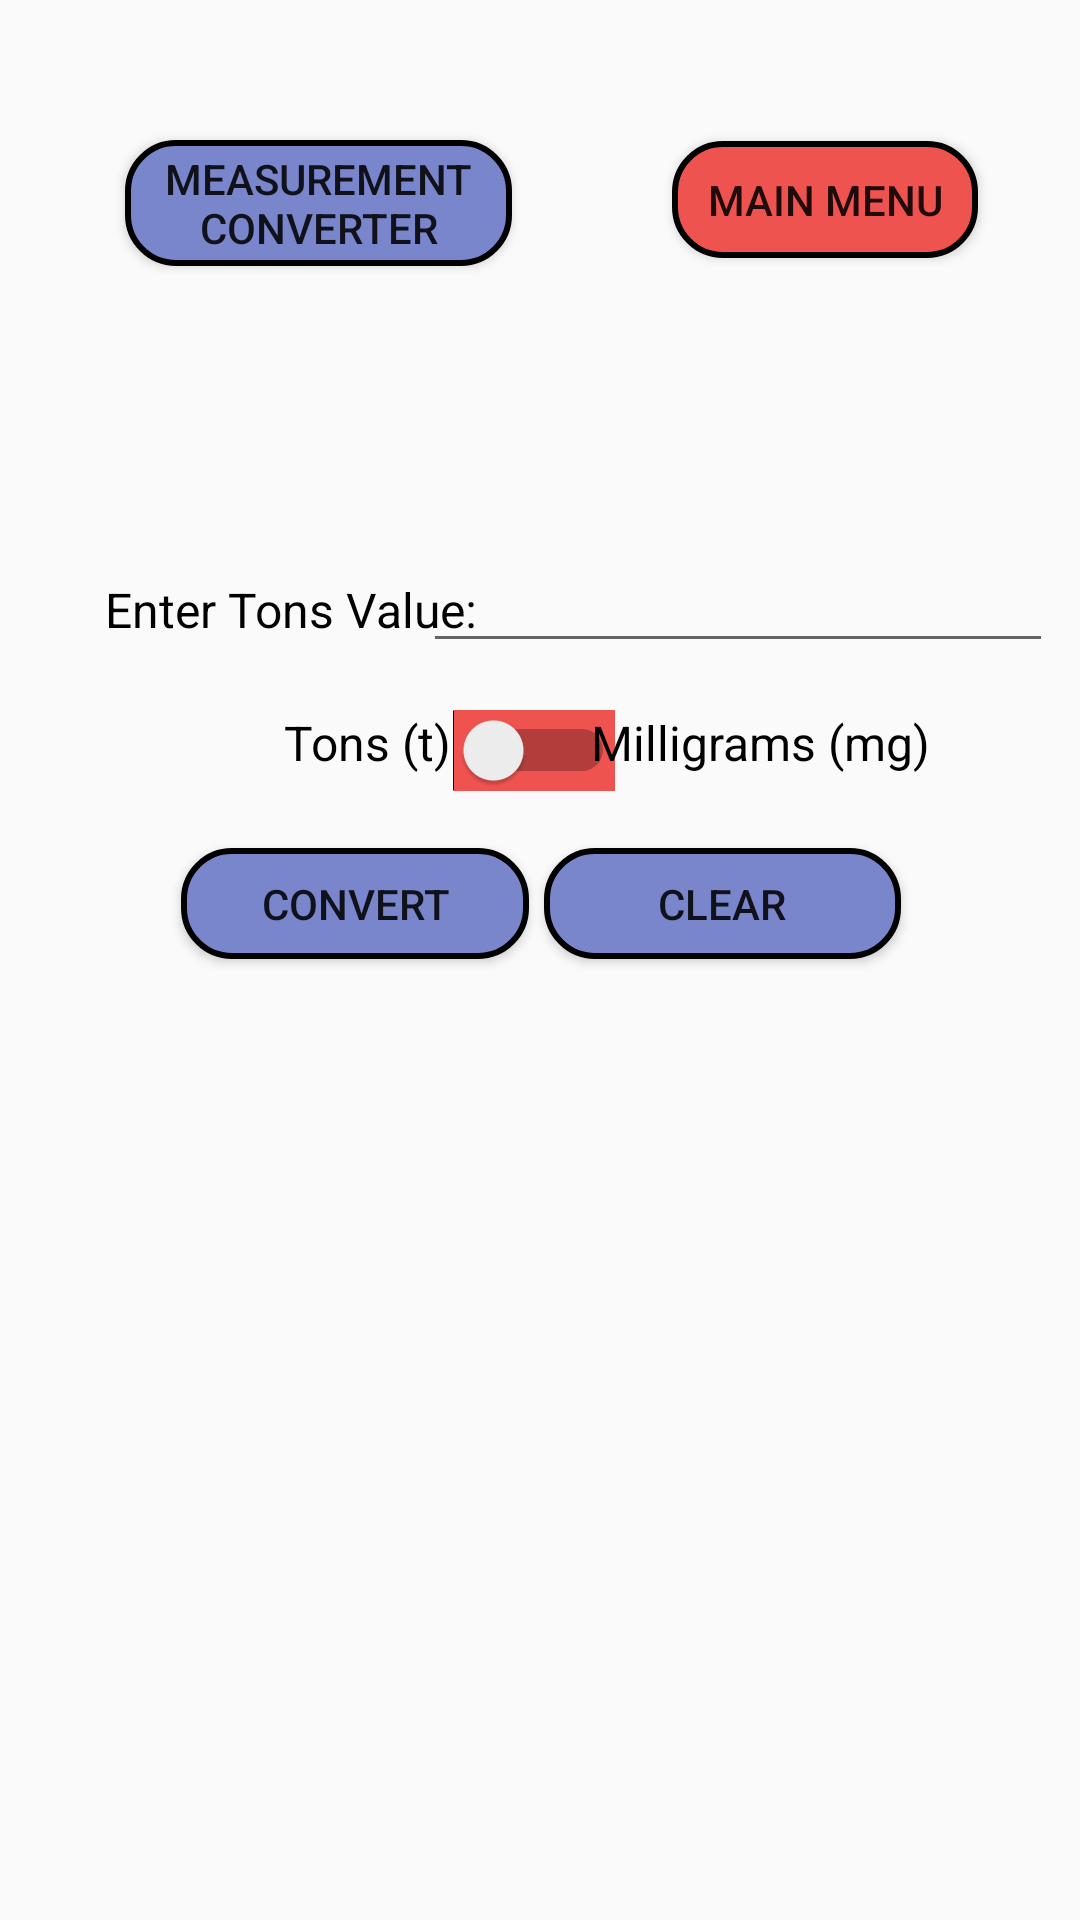

Here is an Android app screen rendered from its layout file. Give the layout XML and the strings, colors and styles it references.
<!-- AndroidManifest.xml: application theme Theme.Unifer -->
<!-- res/layout/activity_measurement_converter_tons_to_milligrams.xml -->
<?xml version="1.0" encoding="utf-8"?>
<androidx.constraintlayout.widget.ConstraintLayout xmlns:android="http://schemas.android.com/apk/res/android"
    xmlns:app="http://schemas.android.com/apk/res-auto"
    android:layout_width="match_parent"
    android:layout_height="match_parent"
    android:background="@drawable/new_background">

    <TextView
        android:id="@+id/MeasurementConverterTonsToMilligramsTonsChoicePrompt"
        android:layout_width="wrap_content"
        android:layout_height="wrap_content"
        android:text="Tons (t)"
        android:textColor="@color/black"
        android:textSize="16sp"
        app:layout_constraintBottom_toBottomOf="parent"
        app:layout_constraintEnd_toEndOf="parent"
        app:layout_constraintHorizontal_bias="0.311"
        app:layout_constraintStart_toStartOf="parent"
        app:layout_constraintTop_toTopOf="parent"
        app:layout_constraintVertical_bias="0.383" />

    <Button
        android:id="@+id/MeasurementConverterTonsToMilligramsConvertButton"
        android:layout_width="116dp"
        android:layout_height="37dp"
        android:background="@drawable/custom_calculate_combinatorics_button_design"
        android:text="Convert"
        app:layout_constraintBottom_toBottomOf="parent"
        app:layout_constraintEnd_toEndOf="parent"
        app:layout_constraintHorizontal_bias="0.247"
        app:layout_constraintStart_toStartOf="parent"
        app:layout_constraintTop_toTopOf="parent"
        app:layout_constraintVertical_bias="0.469" />

    <Button
        android:id="@+id/MeasurementConverterTonsToMilligramsClearButton"
        android:layout_width="119dp"
        android:layout_height="37dp"
        android:background="@drawable/custom_calculate_combinatorics_button_design"
        android:text="Clear"
        app:layout_constraintBottom_toBottomOf="parent"
        app:layout_constraintEnd_toEndOf="parent"
        app:layout_constraintHorizontal_bias="0.753"
        app:layout_constraintStart_toStartOf="parent"
        app:layout_constraintTop_toTopOf="parent"
        app:layout_constraintVertical_bias="0.469" />

    <EditText
        android:id="@+id/MeasurementConverterTonsToMilligramsInput"
        android:layout_width="wrap_content"
        android:layout_height="wrap_content"
        android:ems="10"
        android:inputType="text"
        android:textAlignment="center"
        app:layout_constraintBottom_toBottomOf="parent"
        app:layout_constraintEnd_toEndOf="parent"
        app:layout_constraintHorizontal_bias="0.94"
        app:layout_constraintStart_toStartOf="parent"
        app:layout_constraintTop_toTopOf="parent"
        app:layout_constraintVertical_bias="0.3" />

    <Switch
        android:id="@+id/MeasurementConverterTonsToMilligramsSwitch"
        android:layout_width="wrap_content"
        android:layout_height="wrap_content"
        android:background="@drawable/custom_button_toggle3"
        app:layout_constraintBottom_toBottomOf="parent"
        app:layout_constraintEnd_toEndOf="parent"
        app:layout_constraintHorizontal_bias="0.493"
        app:layout_constraintStart_toStartOf="parent"
        app:layout_constraintTop_toTopOf="parent"
        app:layout_constraintVertical_bias="0.386" />

    <TextView
        android:id="@+id/MeasurementConverterTonsToMilligramsMilligramsChoicePrompt"
        android:layout_width="wrap_content"
        android:layout_height="wrap_content"
        android:text="Milligrams (mg)"
        android:textColor="@color/black"
        android:textSize="16sp"
        app:layout_constraintBottom_toBottomOf="parent"
        app:layout_constraintEnd_toEndOf="parent"
        app:layout_constraintHorizontal_bias="0.798"
        app:layout_constraintStart_toStartOf="parent"
        app:layout_constraintTop_toTopOf="parent"
        app:layout_constraintVertical_bias="0.383" />

    <TextView
        android:id="@+id/MeasurementConverterTonsToMilligramsInputPrompt"
        android:layout_width="wrap_content"
        android:layout_height="wrap_content"
        android:text="Enter Tons Value:"
        android:textColor="@color/black"
        android:textSize="16sp"
        app:layout_constraintBottom_toBottomOf="parent"
        app:layout_constraintEnd_toEndOf="parent"
        app:layout_constraintHorizontal_bias="0.148"
        app:layout_constraintStart_toStartOf="parent"
        app:layout_constraintTop_toTopOf="parent"
        app:layout_constraintVertical_bias="0.311" />

    <Button
        android:id="@+id/mainMenuButton19"
        android:layout_width="102dp"
        android:layout_height="39dp"
        android:background="@drawable/custom_background_design"
        android:onClick="tonsToMilligramsChangetoMainMenuScreen"
        android:text="Main Menu"
        app:layout_constraintBottom_toBottomOf="parent"
        app:layout_constraintEnd_toEndOf="parent"
        app:layout_constraintHorizontal_bias="0.868"
        app:layout_constraintStart_toStartOf="parent"
        app:layout_constraintTop_toTopOf="parent"
        app:layout_constraintVertical_bias="0.078" />

    <Button
        android:id="@+id/mainMenuButton20"
        android:layout_width="129dp"
        android:layout_height="42dp"
        android:background="@drawable/custom_calculate_combinatorics_button_design"
        android:onClick="tonsToMilligramsChangetoMeasurementConverterScreen"
        android:text="Measurement Converter"
        app:layout_constraintBottom_toBottomOf="parent"
        app:layout_constraintEnd_toEndOf="parent"
        app:layout_constraintHorizontal_bias="0.18"
        app:layout_constraintStart_toStartOf="parent"
        app:layout_constraintTop_toTopOf="parent"
        app:layout_constraintVertical_bias="0.078" />
</androidx.constraintlayout.widget.ConstraintLayout>
<!-- resources referenced by this layout -->
<resources>
  <color name="black">#FF000000</color>
  <!-- drawable custom_background_design (drawable) -->
  <?xml version="1.0" encoding="utf-8"?>
  <selector xmlns:android="http://schemas.android.com/apk/res/android" >
      <item>
          <shape android:shape="rectangle">
              <solid android:color="#EF5350" />
              <corners android:radius="16dp" />
              <stroke android:width="2dp" android:color="#000000" />
          </shape>
      </item>
  </selector>
  <!-- drawable custom_button_toggle3 (drawable) -->
  <?xml version="1.0" encoding="utf-8"?>
  <selector xmlns:android="http://schemas.android.com/apk/res/android">
      <item android:state_checked="false" android:drawable="@color/customColorRed"  />
      <item android:state_checked="true" android:drawable="@color/customColorBlue3"  />
  </selector>
  <!-- drawable custom_calculate_combinatorics_button_design (drawable-v24) -->
  <?xml version="1.0" encoding="utf-8"?>
  <selector xmlns:android="http://schemas.android.com/apk/res/android" >
      <item>
          <shape android:shape="rectangle">
              <solid android:color="#7986CB" />
              <corners android:radius="16dp" />
              <stroke android:width="2dp" android:color="#000000" />
          </shape>
      </item>
  </selector>
  <style name="Theme.Unifer" parent="Theme.AppCompat.Light.DarkActionBar">
          
          <item name="colorPrimary">@color/customBackgroundColor</item>
          <item name="colorPrimaryVariant">@color/customForegroundColor</item>
          <item name="colorOnPrimary">@color/white</item>
          
          <item name="colorSecondary">@color/teal_200</item>
          <item name="colorSecondaryVariant">@color/teal_700</item>
          <item name="colorOnSecondary">@color/black</item>
          
          <item name="android:statusBarColor" tools:targetApi="l">?attr/colorPrimaryVariant</item>
          
      </style>
  <color name="customColorRed">#EF5350</color>
  <color name="customColorBlue3">#7986CB</color>
  <color name="customBackgroundColor">#006064</color>
  <color name="customForegroundColor">#00838F</color>
  <color name="white">#FFFFFFFF</color>
  <color name="teal_200">#FF03DAC5</color>
  <color name="teal_700">#FF018786</color>
</resources>
